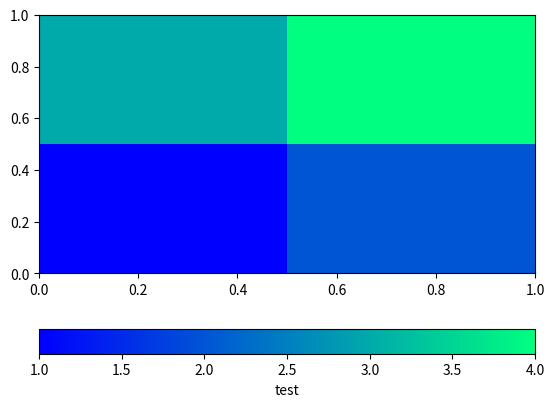

Generate this figure with matplotlib:
import matplotlib.pyplot as plt
import numpy as np


def plot(fig, ax, x, y):
    ax.plot(x, y)


def test(ax, points):
    ax.pcolormesh([[0, 1, 2], [0, 1, 2]])


if __name__ == "__main__":
    fig = plt.figure()
    ax = fig.add_subplot(111)
    x = np.linspace(0, 1, 3)
    y = np.linspace(0, 1, 3)
    x, y = np.meshgrid(x, y)

    c = ax.pcolormesh(x, y, [[1, 2], [3, 4]], alpha=1, cmap="winter")
    bar = fig.colorbar(c, orientation="horizontal", label="test")
    #bar.ax.set_ylabel("test", rotation="horizontal")
    plt.show()
